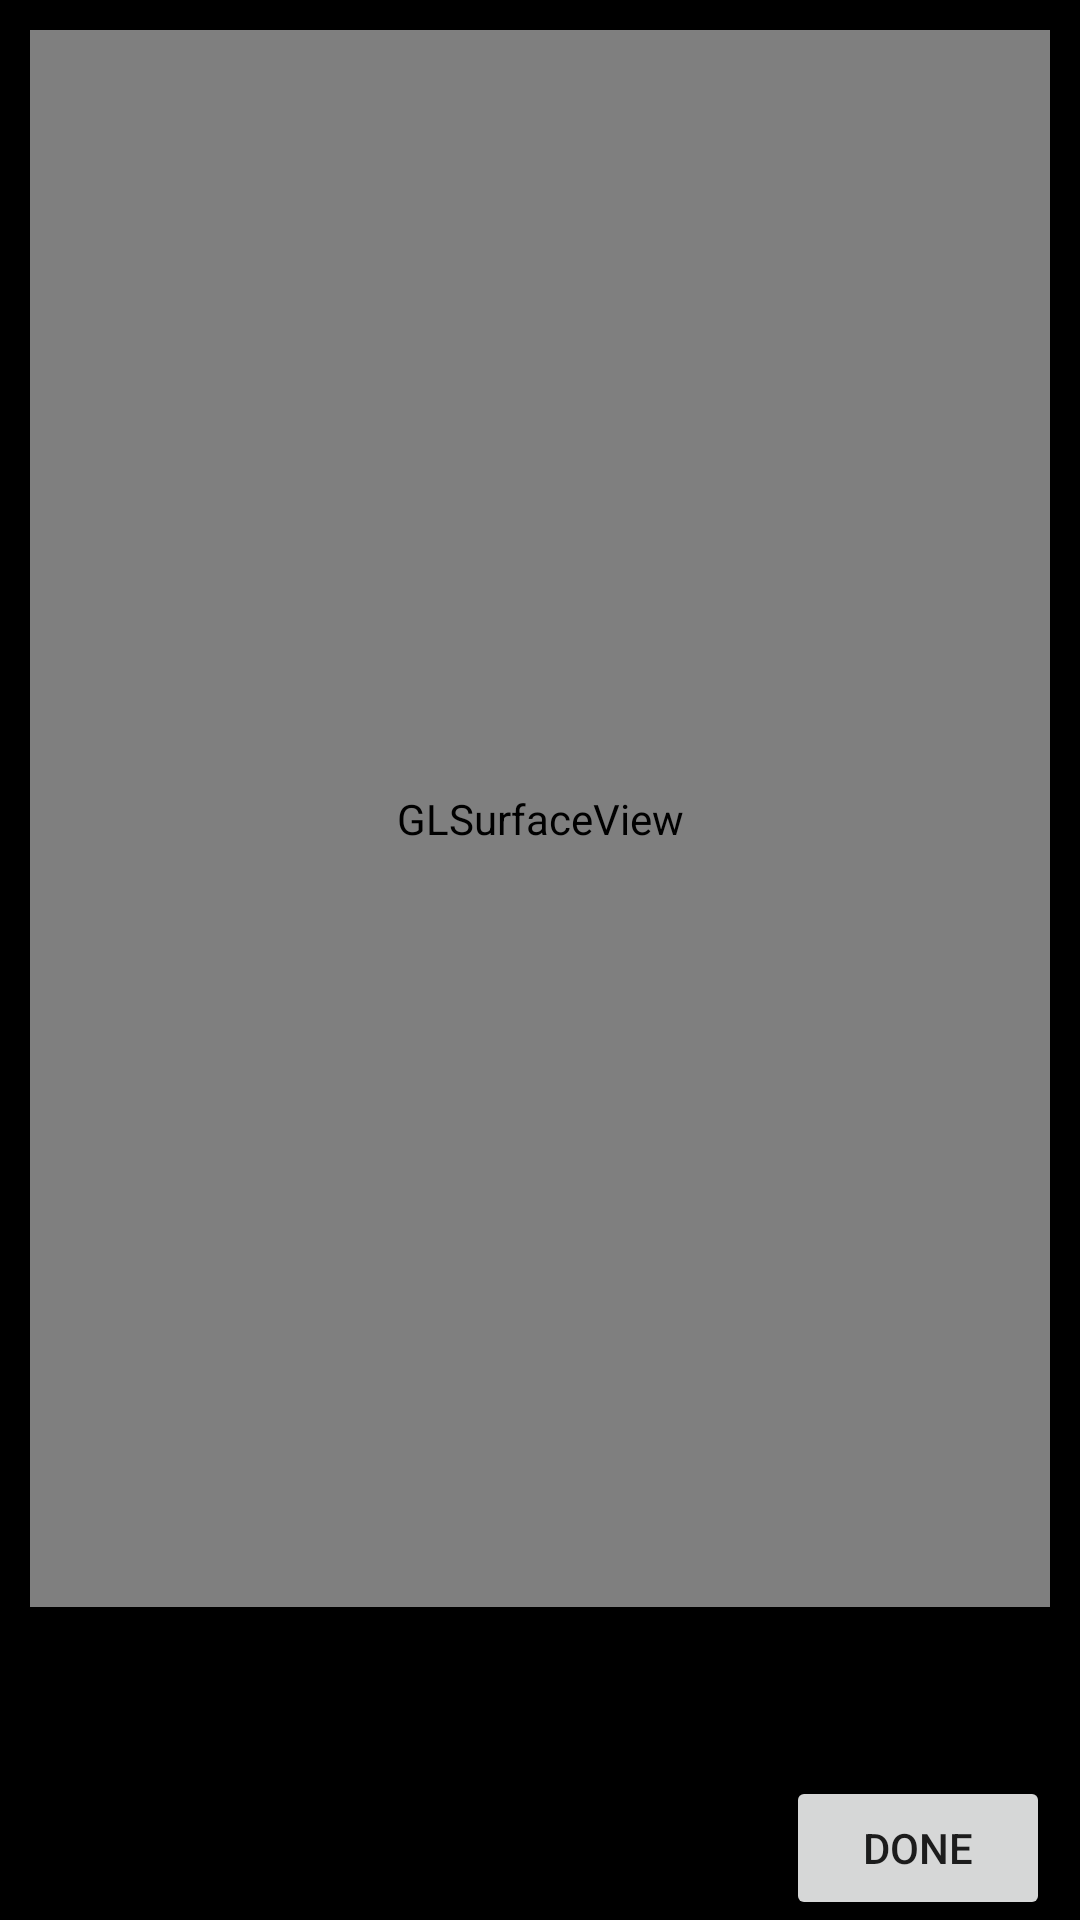

Android layout source for this screen:
<!-- AndroidManifest.xml: application theme Theme.OpengGLPacket -->
<!-- res/layout/activity_draw_text.xml -->
<?xml version="1.0" encoding="utf-8"?>
<androidx.constraintlayout.widget.ConstraintLayout xmlns:android="http://schemas.android.com/apk/res/android"
    xmlns:app="http://schemas.android.com/apk/res-auto"
    xmlns:tools="http://schemas.android.com/tools"
    android:layout_width="match_parent"
    android:layout_height="match_parent"
    android:background="@color/black"
    tools:context=".activity.MainActivity">

    <android.opengl.GLSurfaceView
        android:id="@+id/v_surface_view"
        android:layout_width="match_parent"
        android:layout_height="0dp"
        android:layout_margin="10dp"
        app:layout_constraintBottom_toTopOf="@+id/tv_display_text"
        app:layout_constraintLeft_toLeftOf="parent"
        app:layout_constraintRight_toRightOf="parent"
        app:layout_constraintTop_toTopOf="parent" />

    <TextView
        android:id="@+id/tv_display_text"
        android:layout_width="wrap_content"
        android:layout_height="wrap_content"
        android:layout_margin="10dp"
        android:textColor="@color/red"
        android:textSize="30sp"
        app:layout_constraintBottom_toTopOf="@+id/et_edit_text"
        app:layout_constraintLeft_toLeftOf="parent"
        app:layout_constraintRight_toRightOf="parent" />

    <EditText
        android:id="@+id/et_edit_text"
        android:layout_width="0dp"
        android:layout_height="wrap_content"
        android:layout_marginStart="10dp"
        android:hint="Write content"
        android:textColor="@color/purple_200"
        android:textSize="20sp"
        app:layout_constraintBottom_toBottomOf="parent"
        app:layout_constraintLeft_toLeftOf="parent"
        app:layout_constraintRight_toLeftOf="@+id/btn_done" />

    <Button
        android:id="@+id/btn_done"
        android:layout_width="wrap_content"
        android:layout_height="wrap_content"
        android:layout_marginEnd="10dp"
        android:text="DONE"
        android:textAllCaps="true"
        app:layout_constraintBottom_toBottomOf="parent"
        app:layout_constraintRight_toRightOf="parent" />

</androidx.constraintlayout.widget.ConstraintLayout>
<!-- resources referenced by this layout -->
<resources>
  <color name="black">#FF000000</color>
  <color name="purple_200">#FFBB86FC</color>
  <color name="red">#FF00</color>
  <style name="Theme.OpengGLPacket" parent="Theme.MaterialComponents.DayNight.DarkActionBar">
          
          <item name="colorPrimary">@color/purple_500</item>
          <item name="colorPrimaryVariant">@color/purple_700</item>
          <item name="colorOnPrimary">@color/white</item>
          
          <item name="colorSecondary">@color/teal_200</item>
          <item name="colorSecondaryVariant">@color/teal_700</item>
          <item name="colorOnSecondary">@color/black</item>
          
          <item name="android:statusBarColor" tools:targetApi="l">?attr/colorPrimaryVariant</item>
          
      </style>
  <color name="purple_500">#FF6200EE</color>
  <color name="purple_700">#FF3700B3</color>
  <color name="white">#FFFFFFFF</color>
  <color name="teal_200">#FF03DAC5</color>
  <color name="teal_700">#FF018786</color>
</resources>
